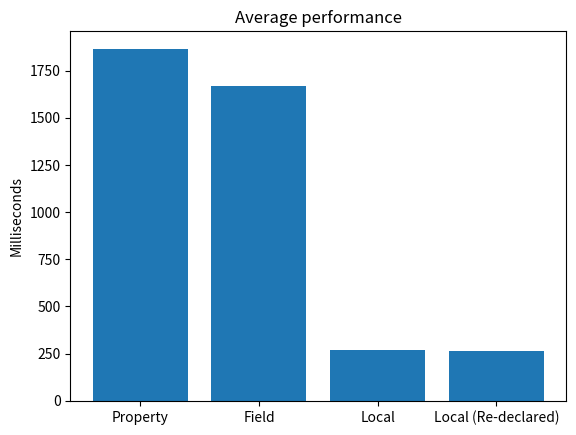

Reproduce this figure in Python.
import matplotlib.pyplot as plt

cols = [1866, 1669, 267, 262]
names = ["Property", "Field", "Local", "Local (Re-declared)"]

fig = plt.figure()
ax = fig.add_subplot(111)
ax.bar(names, cols)
ax.set_title("Average performance")
ax.set_ylabel("Milliseconds")
fig.savefig("graph.png", facecolor='white', transparent=False)
plt.show()
